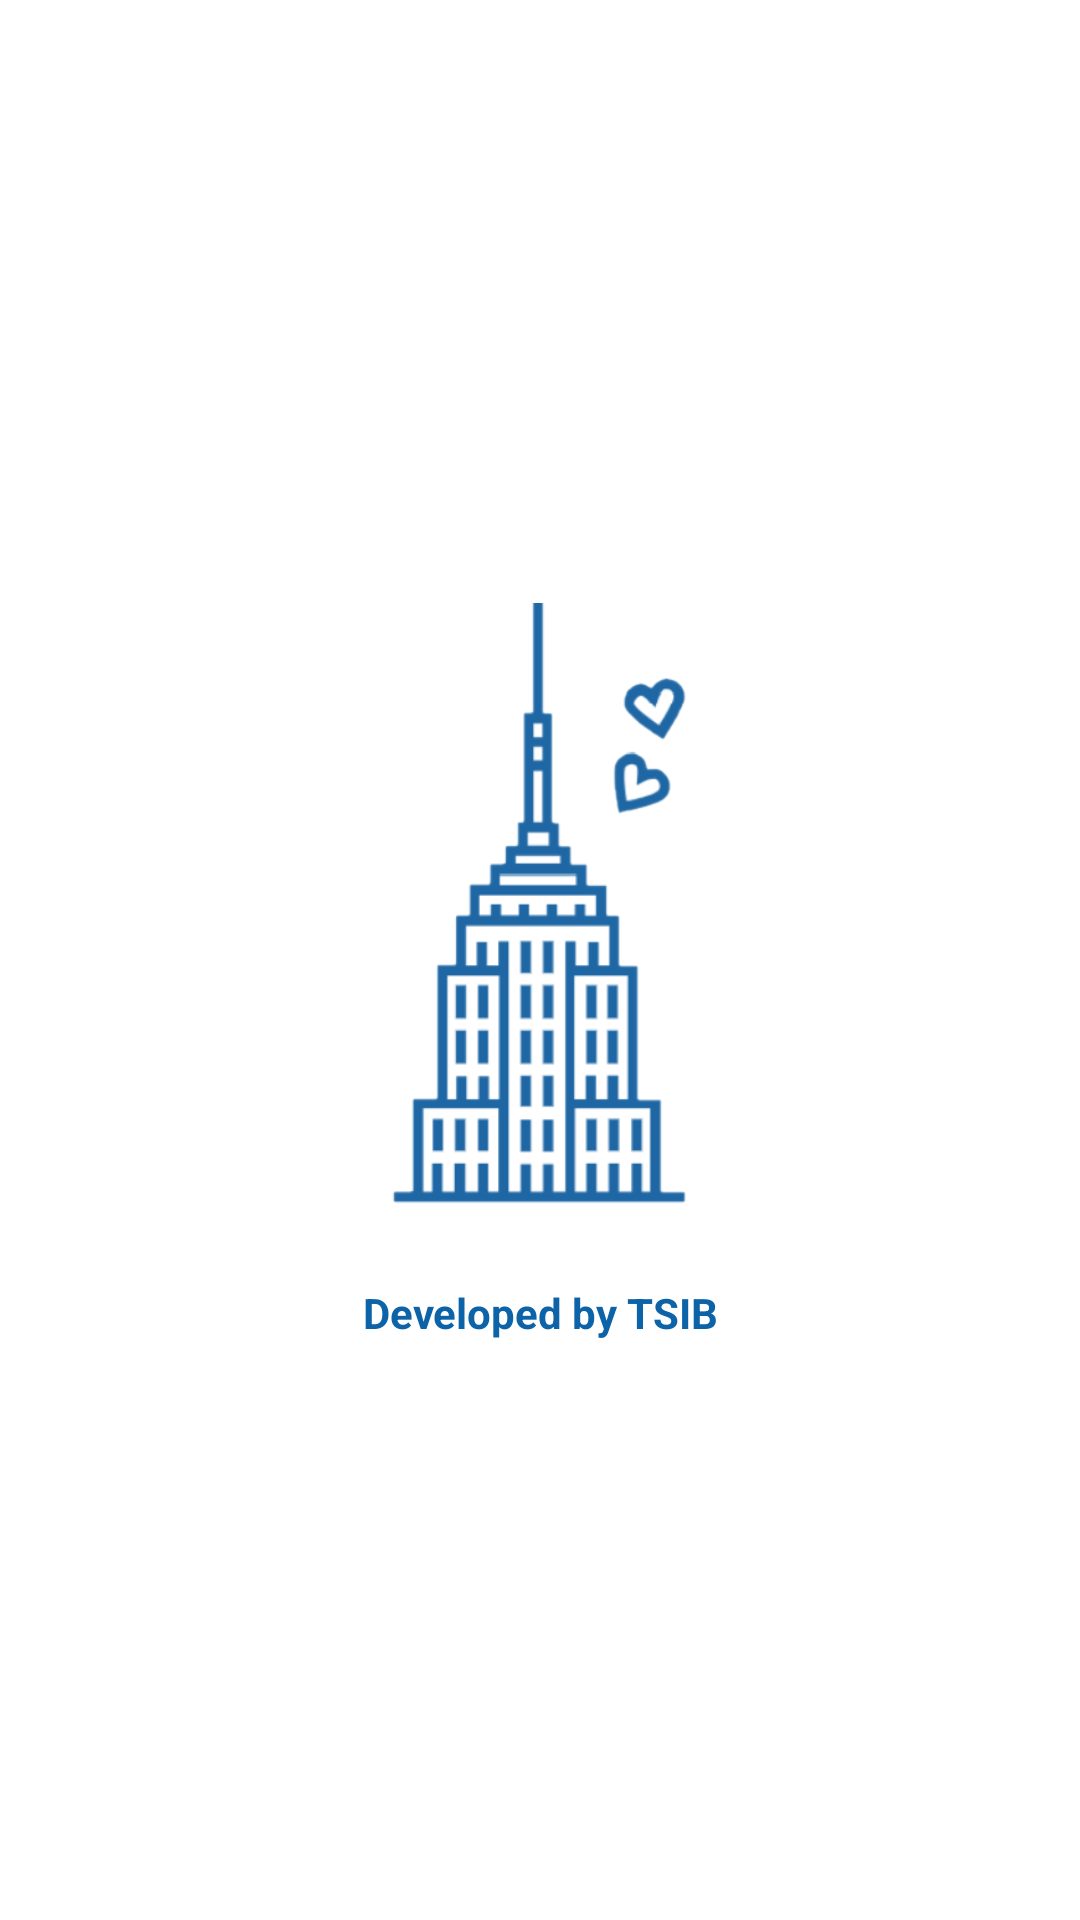

Write the Android layout XML for this screen, with the resource values it uses.
<!-- AndroidManifest.xml: application theme AppTheme -->
<!-- res/layout/activity_start.xml -->
<?xml version="1.0" encoding="utf-8"?>
<androidx.constraintlayout.widget.ConstraintLayout xmlns:android="http://schemas.android.com/apk/res/android"
    xmlns:app="http://schemas.android.com/apk/res-auto"
    xmlns:tools="http://schemas.android.com/tools"
    android:background="#ffffff"
    android:orientation="vertical" android:layout_width="match_parent"
    android:layout_height="match_parent">

    <ImageView
        android:id="@+id/imageView2"
        android:layout_width="135dp"
        android:layout_height="201dp"

        android:src="@drawable/logoloading"
        app:layout_constraintBottom_toBottomOf="parent"
        app:layout_constraintEnd_toEndOf="parent"
        app:layout_constraintStart_toStartOf="parent"
        app:layout_constraintTop_toTopOf="parent"
        app:layout_constraintVertical_bias="0.458"></ImageView>

    <TextView
        android:id="@+id/textView"
        android:layout_width="wrap_content"
        android:layout_height="wrap_content"
        android:text="@string/developed_by_tsib"
        android:textStyle="bold"
        android:gravity="center"
        android:textColor="@color/logo"
        app:layout_constraintBottom_toBottomOf="parent"
        app:layout_constraintEnd_toEndOf="parent"
        app:layout_constraintStart_toStartOf="parent"
        app:layout_constraintTop_toBottomOf="@+id/imageView2"
        app:layout_constraintVertical_bias="0.119" />

</androidx.constraintlayout.widget.ConstraintLayout>
<!-- resources referenced by this layout -->
<resources>
  <color name="logo">#0D63A7</color>
  <!-- drawable logoloading: png bitmap (drawable, 17769 bytes) -->
  <string name="developed_by_tsib">Developed by TSIB</string>
  <style name="AppTheme" parent="Theme.MaterialComponents.NoActionBar">
          
          <item name="colorPrimary">#000000</item>
          <item name="colorPrimaryDark">#000000</item>
          <item name="colorAccent">#FFFFFF</item>
          <item name="android:navigationBarColor">#000000</item>
          <item name="android:windowTranslucentStatus">true</item>
          <item name="android:windowTranslucentNavigation">true</item>
      </style>
</resources>
